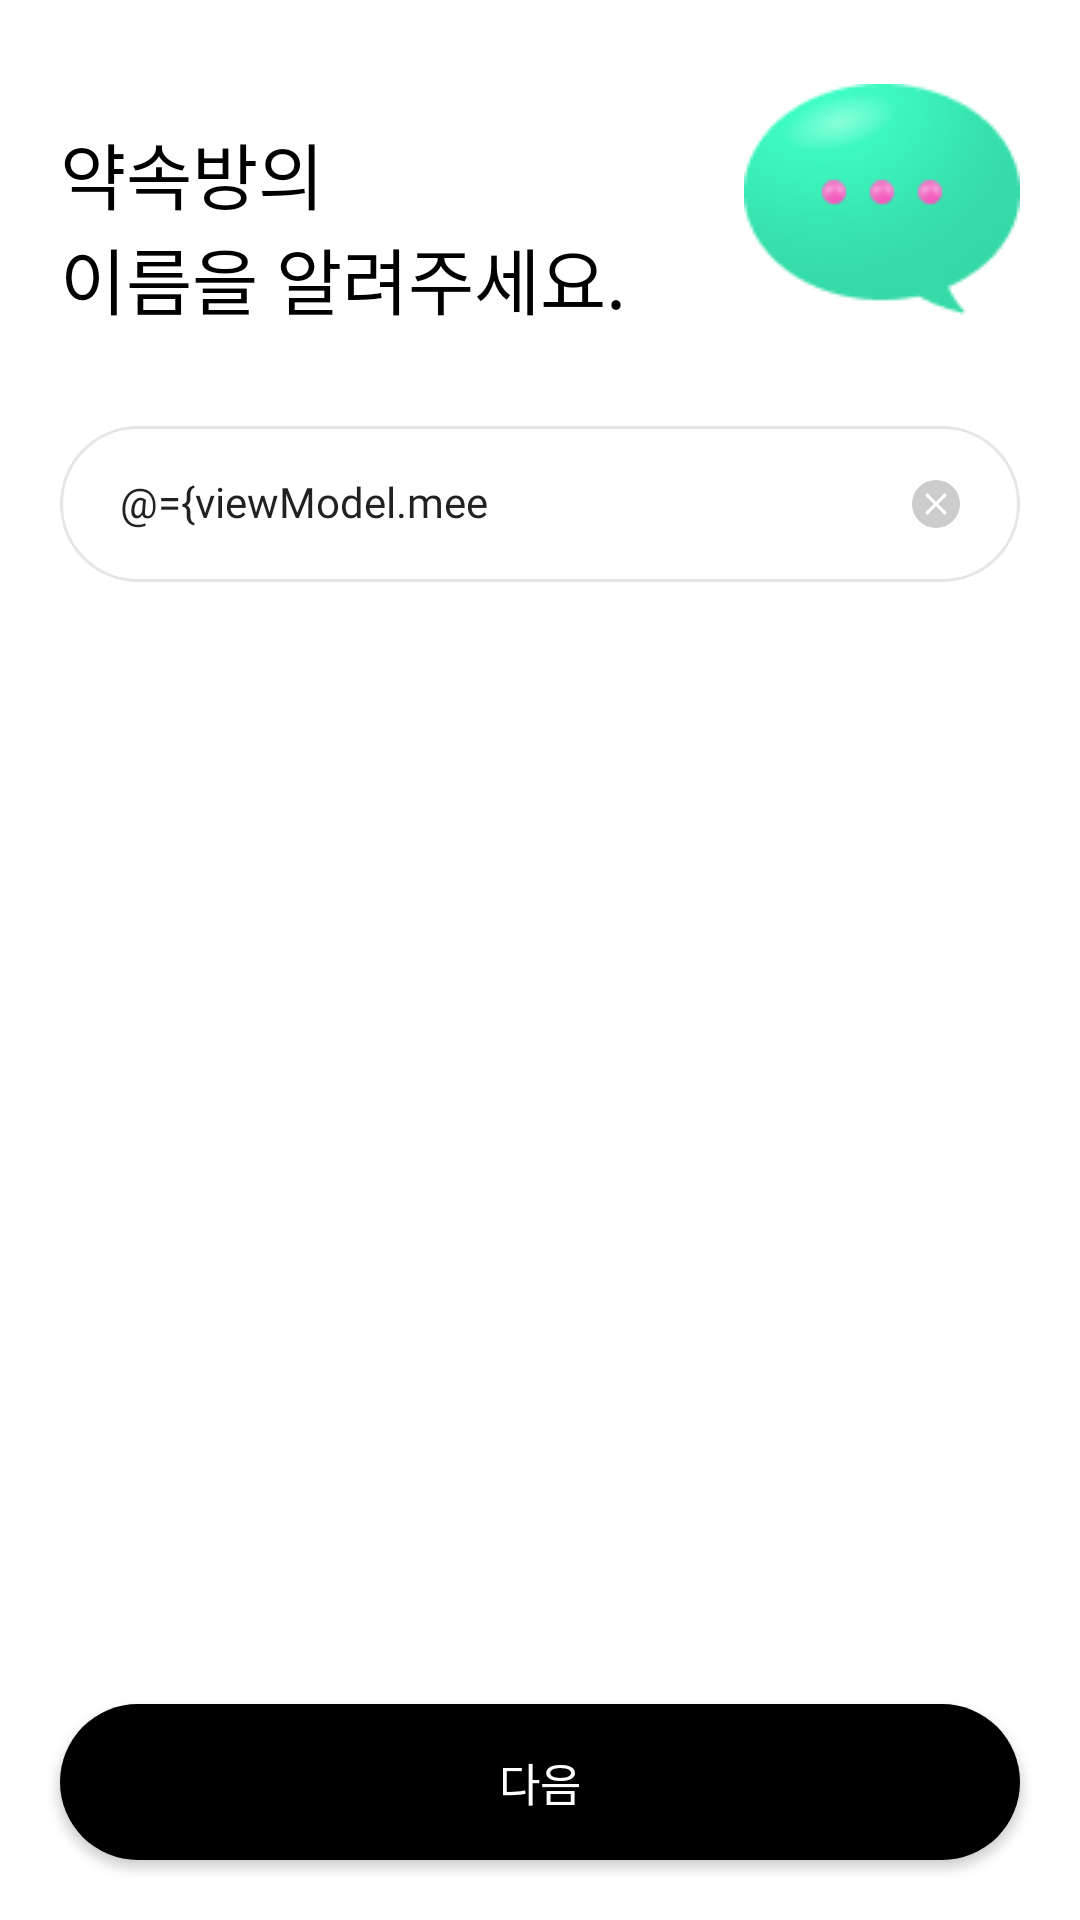

Write the Android layout XML for this screen, with the resource values it uses.
<!-- AndroidManifest.xml: application theme Theme.Www -->
<!-- res/layout/fragment_meeting_info_name.xml -->
<?xml version="1.0" encoding="utf-8"?>
<layout xmlns:android="http://schemas.android.com/apk/res/android"
    xmlns:app="http://schemas.android.com/apk/res-auto"
    xmlns:tools="http://schemas.android.com/tools">

    <data>
        <variable
            name="viewModel"
            type="com.promiseeight.www.ui.meeting.InfoViewModel" />

        <import type="android.view.View"/>
    </data>

    <androidx.constraintlayout.widget.ConstraintLayout
        android:layout_width="match_parent"
        android:layout_height="match_parent">

        <androidx.appcompat.widget.AppCompatTextView
            android:id="@+id/tv_title"
            style="@style/Text.Heading3"
            android:layout_width="wrap_content"
            android:layout_height="wrap_content"
            android:layout_marginStart="@dimen/size_20"
            android:layout_marginTop="@dimen/size_40"
            android:text="@string/info_name_title"
            android:textColor="@color/www_black"
            app:layout_constraintStart_toStartOf="parent"
            app:layout_constraintTop_toTopOf="parent" />

        <androidx.appcompat.widget.AppCompatImageView
            android:layout_width="wrap_content"
            android:layout_height="wrap_content"
            app:layout_constraintTop_toTopOf="parent"
            app:layout_constraintEnd_toEndOf="parent"
            android:layout_marginTop="@dimen/size_28"
            android:layout_marginEnd="@dimen/size_20"
            android:src="@drawable/img_bubble"/>

        <androidx.appcompat.widget.AppCompatEditText
            android:id="@+id/et_info_name"
            style="@style/Text.Body4"
            android:layout_width="match_parent"
            android:layout_height="@dimen/size_52"
            android:layout_marginHorizontal="@dimen/size_20"
            android:layout_marginTop="@dimen/size_32"
            android:background="@drawable/rectangle_white_border_gray200_radius_30"
            android:hint="@string/info_name_hint"
            android:inputType="text"
            android:maxLines="1"
            android:maxLength="16"
            android:paddingStart="@dimen/size_20"
            android:paddingEnd="@dimen/size_38"
            android:text="@={viewModel.meetingName}"
            app:layout_constraintBottom_toTopOf="@+id/btn_next"
            app:layout_constraintTop_toBottomOf="@id/tv_title"
            app:layout_constraintVertical_chainStyle="spread_inside" />

        <androidx.appcompat.widget.AppCompatImageView
            android:id="@+id/iv_close"
            android:layout_width="@dimen/size_16_padding_8"
            android:layout_height="@dimen/size_16_padding_8"
            android:layout_marginEnd="@dimen/size_12"
            android:padding="8dp"
            android:src="@drawable/ic_close_gray"
            android:visibility="@{viewModel.meetingName.blank ? View.INVISIBLE : View.VISIBLE}"
            app:layout_constraintBottom_toBottomOf="@id/et_info_name"
            app:layout_constraintEnd_toEndOf="@id/et_info_name"
            app:layout_constraintTop_toTopOf="@id/et_info_name" />

        <androidx.appcompat.widget.AppCompatButton
            android:id="@+id/btn_next"
            style="@style/Button.Basic"
            android:layout_width="match_parent"
            android:layout_height="wrap_content"
            android:layout_marginHorizontal="@dimen/size_20"
            android:layout_marginBottom="@dimen/size_20"
            android:text="@string/button_next"
            android:enabled="@{!viewModel.meetingName.blank}"
            app:layout_constraintBottom_toBottomOf="parent"
            app:layout_constraintTop_toBottomOf="@id/et_info_name" />


    </androidx.constraintlayout.widget.ConstraintLayout>
</layout>
<!-- resources referenced by this layout -->
<resources>
  <color name="www_black">#FF000000</color>
  <dimen name="size_12">12dp</dimen>
  <dimen name="size_16_padding_8">32dp</dimen>
  <dimen name="size_20">20dp</dimen>
  <dimen name="size_28">28dp</dimen>
  <dimen name="size_32">32dp</dimen>
  <dimen name="size_38">38dp</dimen>
  <dimen name="size_40">40dp</dimen>
  <dimen name="size_52">52dp</dimen>
  <!-- drawable rectangle_white_border_gray200_radius_30 (drawable) -->
  <?xml version="1.0" encoding="utf-8"?>
  <shape android:shape="rectangle" xmlns:android="http://schemas.android.com/apk/res/android">
      <stroke android:color="@color/gray_200" android:width="@dimen/size_1"/>
      <solid android:color="@color/www_white"/>
      <corners android:radius="@dimen/size_30"/>
  </shape>
  <string name="button_next">다음</string>
  <string name="info_name_hint">약속방 이름 입력</string>
  <string name="info_name_title">약속방의\n이름을 알려주세요.</string>
  <style name="Button.Basic" parent="android:Widget.Button">
          <item name="android:background">@drawable/selector_button</item>
          <item name="android:minHeight">@dimen/size_0</item>
          <item name="android:minWidth">@dimen/size_0</item>
          <item name="android:height">@dimen/size_52</item>
          <item name="android:textStyle">normal</item>
          <item name="android:textSize">@dimen/font_size_15</item>
          <item name="android:textColor">@color/www_white</item>
          <item name="android:fontFamily">@font/spoqa_han_sans_neo_medium</item>
      </style>
  <style name="Text.Body4" parent="android:TextAppearance">
          <item name="android:textStyle">normal</item>
          <item name="android:textSize">@dimen/font_size_14</item>
          <item name="android:fontFamily">@font/spoqa_han_sans_neo_regular</item>
          <item name="android:includeFontPadding">false</item>
      </style>
  <style name="Text.Heading3" parent="android:TextAppearance">
          <item name="android:textStyle">normal</item>
          <item name="android:textSize">@dimen/font_size_24</item>
          <item name="android:fontFamily">@font/spoqa_han_sans_neo_medium</item>
          <item name="android:includeFontPadding">false</item>
      </style>
  <style name="Theme.Www" parent="Theme.MaterialComponents.DayNight.NoActionBar">
          <item name="colorPrimary">@color/www_green</item>
  
          <item name="colorPrimaryDark">@color/www_white</item>
          <item name="colorAccent">@color/www_black</item>
          
      </style>
  <color name="gray_200">#FFE6E6E6</color>
  <dimen name="size_1">1dp</dimen>
  <color name="www_white">#FFFFFFFF</color>
  <dimen name="size_30">30dp</dimen>
  <!-- drawable selector_button (drawable) -->
  <?xml version="1.0" encoding="utf-8"?>
  <selector xmlns:android="http://schemas.android.com/apk/res/android">
      <item android:state_enabled="true" android:drawable="@drawable/rectangle_black_radius_30"/>
      <item android:state_enabled="false" android:drawable="@drawable/rectangle_gray250_radius_30"/>
  </selector>
  <dimen name="size_0">0dp</dimen>
  <dimen name="font_size_15">15dp</dimen>
  <dimen name="font_size_14">14dp</dimen>
  <dimen name="font_size_24">24dp</dimen>
  <color name="www_green">#FF41E29E</color>
  <!-- drawable rectangle_black_radius_30 (drawable) -->
  <?xml version="1.0" encoding="utf-8"?>
  <shape android:shape="rectangle" xmlns:android="http://schemas.android.com/apk/res/android">
      <solid android:color="@color/www_black"/>
      <corners android:radius="@dimen/size_30"/>
  </shape>
  <!-- drawable rectangle_gray250_radius_30 (drawable) -->
  <?xml version="1.0" encoding="utf-8"?>
  <shape android:shape="rectangle" xmlns:android="http://schemas.android.com/apk/res/android">
      <solid android:color="@color/gray_250"/>
      <corners android:radius="@dimen/size_30"/>
  </shape>
  <color name="gray_250">#FFCCCCCC</color>
</resources>
